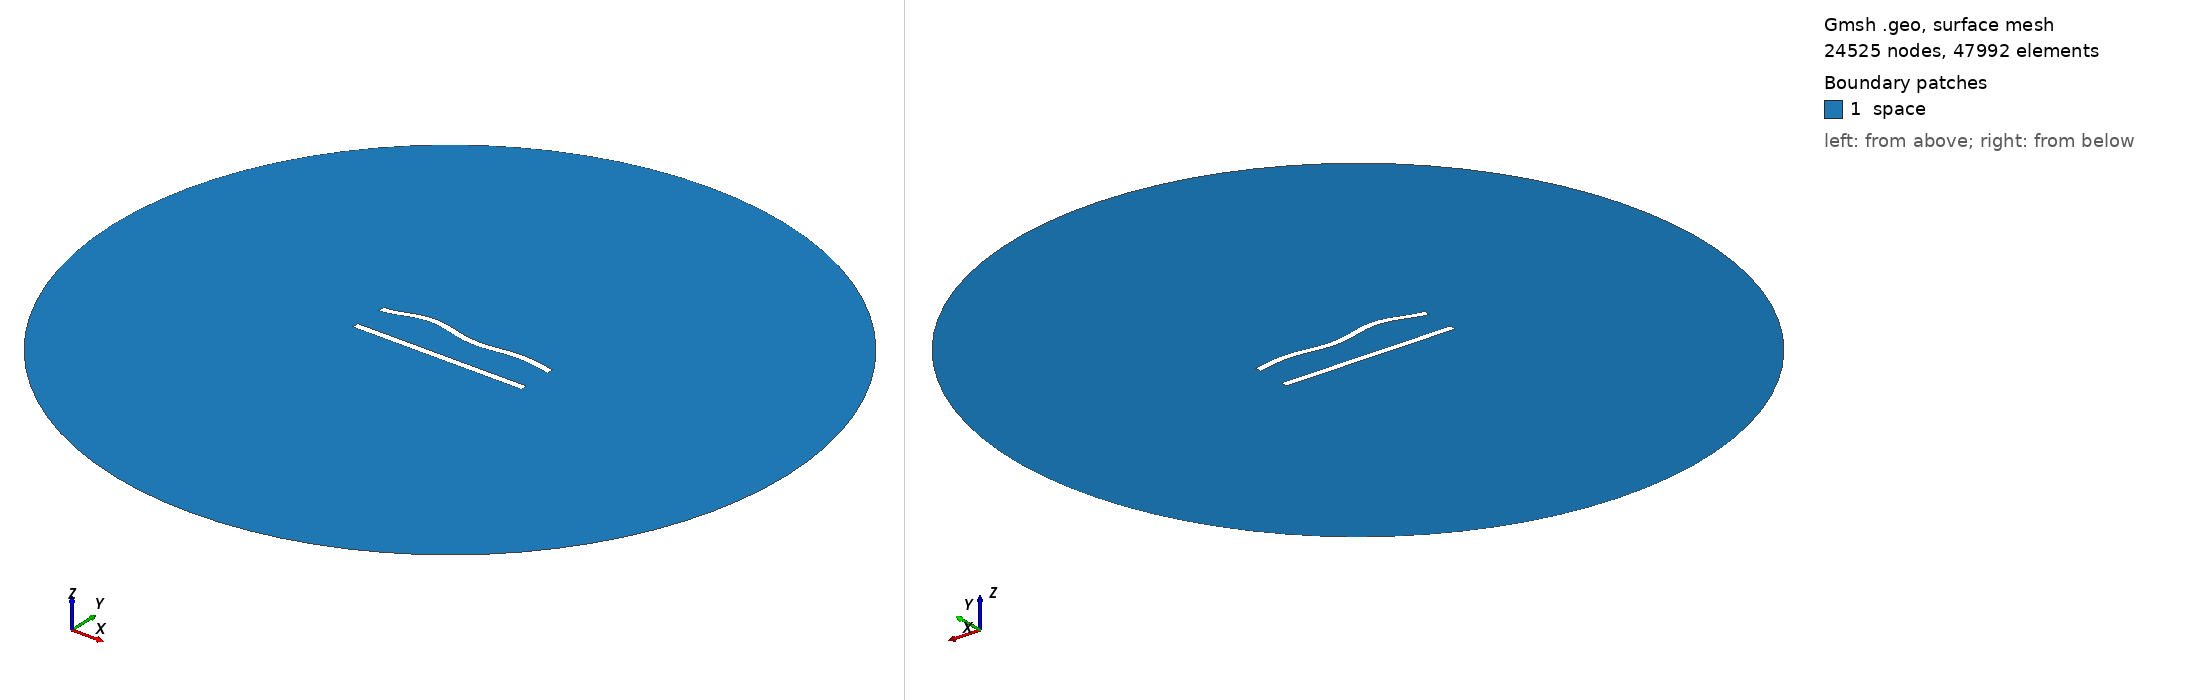

Gmsh geometry script, surface-meshed: 24525 nodes, 47992 surface elements. Boundary patches (legend numbers): 1 space. Left view from above one corner, right view from below the opposite corner. Legend entries are the model's physical surfaces. The drawing asked Gmsh for element sizes between 1% and 20% of the model's largest extent; the script's own settings can give other sizes.

=== 16.geo (drawn) ===
//---------------------------------------
// Geometry kernel
//---------------------------------------

SetFactory("OpenCASCADE");



//---------------------------------------
// Parameters of the geometry
//---------------------------------------

// Overetch of the upper plate
overetch = 0.0;

// Distance between the plates
distance = 20.0;

// Discretization over the x axis (for the deformation)
nx = 50; 

// Length of the plate
L = 100 - overetch; 

// Number of modes
n = 4; 

// 1st mode coefficient
coeff(1) = 1.5;
beta(1) = 0.596864 * 3.1415926535 / L;

// 2nd mode coefficient
coeff(2) = 1.5;
beta(2) = 1.49418 * 3.1415926535 / L;

// 3rd mode coefficient
coeff(3) = 1.5;
beta(3) = 2.50025 * 3.1415926535 / L;

// 4th mode coefficient
coeff(4) = 1.5;
beta(4) = 3.49999 * 3.1415926535 / L;



//---------------------------------------
// Upper plate (deformed rectangle)
//---------------------------------------

// Coordiantes of the upper plate
xmin = -50;
xmax = 50 - overetch;

// Height of the upper plate
yheight = 4 - 2 * overetch;

// Indexes of the points
UpperID[] = {};
LowerID[] = {};
LeftID[] = {};
RightID[] = {};

// Point index
p = 1;

// Horizontal edges
For i In {1:nx}
    x = xmin + (i-1)*(xmax - xmin)/(nx-1);

    y_bottom = distance / 2 + overetch;
    For j In {1:n}
        C = (Cosh(beta(j)*L) + Cos(beta(j)*L)) / (Sinh(beta(j)*L) + Sin(beta(j)*L));
        y_bottom  = y_bottom + coeff(j) * (Cosh(beta(j)*(x+50)) - Cos(beta(j)*(x+50)) - C * (Sinh(beta(j)*(x+50)) - Sin(beta(j)*(x+50))));
    EndFor

    y_top = y_bottom + yheight;

    Point(p) = {x, y_top, 0, 1.0};
    UpperID[i] = p;
    p = p + 1;

    Point(p) = {x, y_bottom, 0, 1.0};
    LowerID[i] = p;
    p = p + 1;
EndFor

// Create point lists
UpperPts[] = {}; LowerPts[] = {};
For i In {1:nx}
  UpperPts[] += {UpperID[i]};
  LowerPts[] += {LowerID[i]};
EndFor

// Build splines
Spline(1) = {UpperPts[]};
Spline(2) = {LowerPts[]};
Line(3) = {LowerPts[nx-1], UpperPts[nx-1]};
Line(4) = {LowerPts[0], UpperPts[0]};

// Build the plane surface
Curve Loop(1) = {2, 3, -1, -4};
Plane Surface(1) = {1};



//---------------------------------------
// Lower plate (rectangle)
//---------------------------------------

// Vertices
Point(1001) = {-50, -distance/2, 0, 1.0};
Point(1002) = { 50, -distance/2, 0, 1.0};
Point(1003) = { 50,  -distance/2 + 4, 0, 1.0};
Point(1004) = {-50,  -distance/2 + 4, 0, 1.0};

// Edges
Line(5) = {1001, 1002};
Line(6) = {1002, 1003};
Line(7) = {1003, 1004};
Line(8) = {1004, 1001};

// Plane surface
Line Loop(2) = {5, 6, 7, 8};
Plane Surface(2) = {2}; 



//---------------------------------------
// Outer (fictious) boundary
//---------------------------------------

// Points
Point(1005) = {0, 0, 0};       // Center
Point(1006) = {200, 0, 0};     // Start point
Point(1007) = {0, 200, 0};     // 90 degrees
Point(1008) = {-200, 0, 0};    // 180 degrees
Point(1009) = {0, -200, 0};    // 270 degrees

// Circle arcs (each needs start, center, end)
Circle(9) = {1006, 1005, 1007};
Circle(10) = {1007, 1005, 1008};
Circle(11) = {1008, 1005, 1009};
Circle(12) = {1009, 1005, 1006};

// Plane surface for the entire domain
Curve Loop(3) = {9, 10, 11, 12};
Surface(3) = {3};

// Subtract the plates from the whole domain to obtain the actual domain where we want to solve the equations
BooleanDifference{ Surface{3}; Delete; }{ Surface{1}; Surface{2}; Delete; }




//---------------------------------------
// Transfinite Lines/Curves
//---------------------------------------

// Set the number of points on the boundaries
r = 6;
d = 0.15;

// Plates
Transfinite Curve {1} = 50*r/4 Using Progression 1;
Transfinite Line {2} = 50*r Using Progression 1;
Transfinite Curve {3, 4} = 2*r Using Progression 1+d;
Transfinite Line {5} = 50*r/4 Using Progression 1;
Transfinite Line {7} = 50*r Using Progression 1;
Transfinite Line {6} = 2*r Using Progression 1-d;
Transfinite Line {8} = 2*r Using Progression 1+d;

// Outer boundary
Transfinite Line {9, 10, 11, 12} = 20 Using Progression 1;



//---------------------------------------
// Physical groups
//---------------------------------------                

// Physical curves (boundaries)
Physical Line("force_segment", 10) = {2};
Physical Line("upper_plate", 11) = {1, 3, 4};
Physical Line("lower_plate", 12) = {5, 6, 7, 8};
Physical Line("boundary", 20) = {9, 10, 11, 12};

// Physical Surfaces
Physical Surface("space", 30) = {3};



//---------------------------------------
// 6. Generate the Mesh
//---------------------------------------

// 2D mesh generation
Mesh 2;
